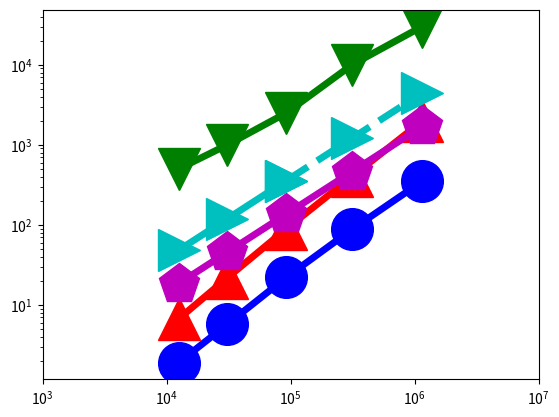

The script that saved this image: (Note: this script raises an exception after producing the figure.)
import numpy as np
import matplotlib.pyplot as plt
from pylab import *

N = 16

dashes = [20,20]

time1 = (1.901966, 5.735745, 22.044109, 87.900880, 348.416991)
x=(12544,30976,92416,313600,1149184)

time2 = (6.702537,21.851909,88.986372, 402.415298, 1965.472265)
x2=(12544,30976,92416,313600,1149184)

time8 = (18.48600965,45.64912586,136.1928466,462.1502412,1693.544843)
x8 = (12544,30976,92416,313600,1149184)

time10 = (500,1000,2500,10000, 30000)
x10=(12544,30976,92416,313600,1149184)

time12 = (48.33007813,119.3457031,356.0644531)
x12 = (12544,30976,92416)

time13 = (356.0644531,1208.251953,4427.626953)
x13 = (92416,313600,1149184)
#time4 = (1.81724,2.426296,3.304848,5.082816,10.77412,20,32.162384)
#x4 = (2**10, 2**11, 2**12, 2**13, 2**14, 2**15, 50000)

#time5 = (32.162384, 40, 80, 160)
#x5 = (50000, 2**16, 2**17,2**18)

#time6 = (2.349896,2.845056,4.117528,8.995952,14.687584,32.821136)
#x6 = (2**10, 2**11, 2**12, 2**13, 2**14, 2**15)

#time7 = (32.821136, 64, 128, 256)
#x7 = (2**15, 2**16,2**17,2**18)

#time8 = (1.81724,2.426296,3.304848,5.082816,10.77412,20,32.162384)
#x8 = (2**10, 2**11, 2**12, 2**13, 2**14, 2**15, 50000)

#time9 = (32.162384, 40, 80, 160)
#x9 = (50000, 2**16, 2**17,2**18)

#time10 = (2.349896,2.845056,4.117528,8.995952,14.687584,32.821136)
#x10 = (2**10, 2**11, 2**12, 2**13, 2**14, 2**15)

#time11 = (32.821136, 64, 128, 256)
#x11 = (2**15, 2**16,2**17,2**18)

fig, ax = plt.subplots()

#plt.scatter(x1,Dynamic1, s=500, marker='o',facecolor='k')
#plt.scatter(x2,Dynamic2, s=500, marker='o',edgecolor='k',linewidth='3', facecolor='w', hatch='////')
rects1 = ax.plot(x, time1, color='b',linewidth=5,marker='o',markersize=30,fillstyle='full')
rects2 = ax.plot(x2, time2, color='r',linewidth=5,marker='^',markersize=30,fillstyle='full')
#rects3 = ax.plot(x3, time3,color='r',linestyle='--',linewidth=5, marker='^',markersize=30)
#rects4 = ax.plot(x4, time4,color='y',linewidth=5,marker='s',markersize=30,fillstyle='full')
#rects5 = ax.plot(x5, time5,color='y',linestyle='-',linewidth=5)
#rects6 = ax.plot(x6, time6,color='k',linewidth=5,marker='d',markersize=30,fillstyle='full')
#rects7 = ax.plot(x7, time7,color='k',linestyle='-',linewidth=5)
rects8 = ax.plot(x8, time8,color='m',linewidth=5,marker='p',markersize=30,fillstyle='full')
#rects9 = ax.plot(x9, time9,color='m',linestyle='-',linewidth=5)
rects10 = ax.plot(x10, time10,color='g',linewidth=5,marker='v',markersize=30,fillstyle='full')
#rects11 = ax.plot(x11, time11,color='g',linestyle='-',linewidth=5)
#rects4 = ax.plot(x, time4,color='k',linewidth=5,marker='s',markersize=30,fillstyle='full')
#rects3 = ax.plot(x, planar,color='r',linewidth=3,marker='s',markersize=20,fillstyle='full')
rects12 = ax.plot(x12, time12, color='c',linewidth=5,marker='>',markersize=30,fillstyle='full')
rects13 = ax.plot(x13, time13, color='c',linestyle = '--', linewidth=5,marker='>',markersize=30,fillstyle='full')
#rects3[0].set_dashes(dashes)
#rects3[0].set_dashes(dashes)
#rects5[0].set_dashes(dashes)
#rects7[0].set_dashes(dashes)

ax.set_yscale('log')
ax.set_xscale('log')

plt.rc('text', usetex=True)
plt.rc('font', family='serif', size=26)
ax.xaxis.set_ticks((10**3, 10**4, 10**5, 10**6, 10**7))
ax.set_xticklabels( ('', '$10^4$','$10^5$','$10^6$') )
ax.yaxis.set_ticks((0.01, 0.1, 1, 10, 100, 1000, 10000))
ax.set_yticklabels(('$10^{-2}$','$10^{-1}$','$10^0$','$10^1$','$10^2$','$10^3$', '$10^4$'),ha='left')
#plt.rcParams.update({'legend.labelspacing':0.25})

plt.xlim((7*10**3, 1.5*10**6))
plt.ylim((1,50000))
#plt.xlim((1000, 10000))
#plt.ylim((10,60000))


#leg = ax.legend( (rects1[0],rects2[0],rects3[0],rects4[0]), ('PP Linear 1', 'PP Linear 2', 'Linear C++', 'Linear Tensorflow') ,loc='upper left', borderpad=0.2,bbox_to_anchor=[0.001, 1.1],fontsize = 45)
#leg = ax.legend( (rects1[0],rects2[0],rects4[0],rects6[0]), ('Ours', 'vnTinyRAM', 'Buffet (ptr chase)', 'Buffet (KMP)'),loc='upper left', borderpad=0.1,bbox_to_anchor=[-0.03, 1.07],fontsize = 45)
ax.yaxis.grid(True)
ax.xaxis.grid(True)



#plt.xlim((5, 1000000))
ax.tick_params(axis='x', pad=15)
ax.tick_params(axis='y', pad=125)

#ax.text(150000, 6, '$2\\times10^5$', fontsize=50)


for tick in ax.xaxis.get_major_ticks():
                tick.label.set_fontsize(70) 
for tick in ax.yaxis.get_major_ticks():
                tick.label.set_fontsize(70)
ax.set_ylabel('prover time(s)', fontsize=60)
ax.set_xlabel('\#pixel', fontsize=60)

plt.subplots_adjust(left=0.19, bottom=0.22, top=0.97, right=0.98)
figManager = plt.get_current_fig_manager()
#figManager.window.showMaximized()
fig.set_size_inches(14,10)
plt.savefig('fig5.pdf')

#plt.show()